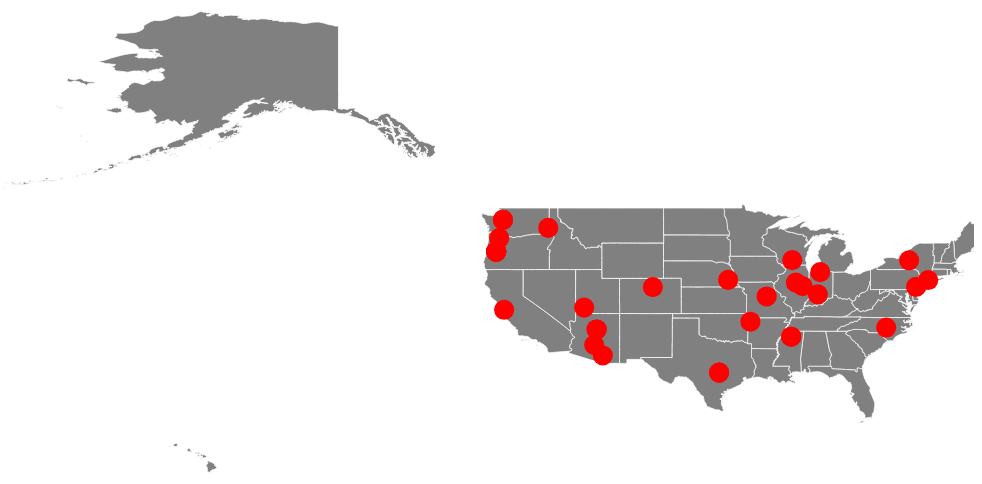
D3 v3 page, settled after 480 driven frames (8 s of simulated time); the page loaded 2 data file(s).


            var svg = d3.select("div#container")
                .append("svg")
                .attr("preserveAspectRatio", "xMinYMin meet")
                .attr("viewBox", "0 0 300 300")
                .classed("svg-content", true);
        

            var projection = d3.geo.equirectangular()

            var path = d3.geo.path()
                .projection(projection);
            var g = svg.append("g");

            d3.json("state_map.json", function (error, topology) {
                g.selectAll("path")
                .data(topology.features)
                .enter()
                .append("path")
                .attr("d", path);

                d3.csv("milers.csv", function(error, data) {
                    g.selectAll("circle")
                    .data(data)
                    .enter()
                    .append("circle")
                    .attr("cx", function(d) {
                    return projection([d.long, d.lat])[0];
                })
                    .attr("cy", function(d) {
                    return projection([d.long, d.lat])[1];
                })
                    .attr("r", 3)
                    .style("fill", "red")
                    .on("mouseover", function (d) {
                        $("#tooltip-container").show();
                        loadInfo(d);
                    })
                    .on("mouseout", function (d) {
                        $("#tooltip-container").hide();
                    })
                });
            });

            function loadInfo(d) {
                var html = "";
                var tooltip = d3.select("#tooltip-container");

                d3.csv("milers.csv", function (error, data) {
                    for (var i in data) {
                        html = d.name + ", Time: " + d.time + ", Rank: " + d.rank};
                        tooltip.html(html);
                    }
                )};
            

            var zoom = d3.behavior.zoom()
                .on("zoom",function() {
                g.attr("transform","translate("+
                d3.event.translate.join(",")+")scale("+d3.event.scale+")");
                g.selectAll("path")
                .attr("d", path.projection(projection));
            });

            svg.call(zoom)

            
        

### data: state_map.json
{
 "type": "FeatureCollection",
 "name": "state_map",
 "crs": {
  "type": "name",
  "properties": {
   "name": "urn:ogc:def:crs:EPSG::4269"
  }
 },
 "features": [
  {
   "type": "Feature",
   "properties": {
    "STATEFP": "31",
    "STATENS": "01779792",
    "AFFGEOID": "0400000US31",
    "GEOID": "31",
    "STUSPS": "NE",
    "NAME": "Nebraska",
    "LSAD": "00",
    "ALAND": 198956658395,
    "AWATER": 1371829134
   },
   "geometry": {
    "type": "Polygon",
    "coordinates": "[... 1 items]"
   }
  },
  {
   "type": "Feature",
   "properties": {
    "STATEFP": "53",
    "STATENS": "01779804",
    "AFFGEOID": "0400000US53",
    "GEOID": "53",
    "STUSPS": "WA",
    "NAME": "Washington",
    "LSAD": "00",
    "ALAND": 172112588220,
    "AWATER": 12559278850
   },
   "geometry": {
    "type": "MultiPolygon",
    "coordinates": "[... 14 items]"
   }
  },
  {
   "type": "Feature",
   "properties": {
    "STATEFP": "35",
    "STATENS": "00897535",
    "AFFGEOID": "0400000US35",
    "GEOID": "35",
    "STUSPS": "NM",
    "NAME": "New Mexico",
    "LSAD": "00",
    "ALAND": 314196306401,
    "AWATER": 728776523
   },
   "geometry": {
    "type": "Polygon",
    "coordinates": "[... 1 items]"
   }
  },
  {
   "type": "Feature",
   "properties": {
    "STATEFP": "46",
    "STATENS": "01785534",
    "AFFGEOID": "0400000US46",
    "GEOID": "46",
    "STUSPS": "SD",
    "NAME": "South Dakota",
    "LSAD": "00",
    "ALAND": 196346981786,
    "AWATER": 3382720225
   },
   "geometry": {
    "type": "Polygon",
    "coordinates": "[... 1 items]"
   }
  },
  {
   "type": "Feature",
   "properties": {
    "STATEFP": "48",
    "STATENS": "01779801",
    "AFFGEOID": "0400000US48",
    "GEOID": "48",
    "STUSPS": "TX",
    "NAME": "Texas",
    "LSAD": "00",
    "ALAND": 676653171537,
    "AWATER": 19006305260
   },
   "geometry": {
    "type": "Polygon",
    "coordinates": "[... 1 items]"
   }
  },
  {
   "type": "Feature",
   "properties": {
    "STATEFP": "06",
    "STATENS": "01779778",
    "AFFGEOID": "0400000US06",
    "GEOID": "06",
    "STUSPS": "CA",
    "NAME": "California",
    "LSAD": "00",
    "ALAND": 403503931312,
    "AWATER": 20463871877
   },
   "geometry": {
    "type": "MultiPolygon",
    "coordinates": "[... 11 items]"
   }
  },
  {
   "type": "Feature",
   "properties": {
    "STATEFP": "21",
    "STATENS": "01779786",
    "AFFGEOID": "0400000US21",
    "GEOID": "21",
    "STUSPS": "KY",
    "NAME": "Kentucky",
    "LSAD": "00",
    "ALAND": 102279490672,
    "AWATER": 2375337755
   },
   "geometry": {
    "type": "MultiPolygon",
    "coordinates": "[... 2 items]"
   }
  },
  {
   "type": "Feature",
   "properties": {
    "STATEFP": "39",
    "STATENS": "01085497",
    "AFFGEOID": "0400000US39",
    "GEOID": "39",
    "STUSPS": "OH",
    "NAME": "Ohio",
    "LSAD": "00",
    "ALAND": 105828882568,
    "AWATER": 10268850702
   },
   "geometry": {
    "type": "MultiPolygon",
    "coordinates": "[... 3 items]"
   }
  },
  "... 48 more items"
 ]
}

### data: milers.csv
?name, rank, time, long, lat, school
Oliver Hoare, 1, 03:54.8, -89.41, 43.08, Wisconsin
Waleed Suliman, 2, 03:56.8, -89.54, 34.36, Ole Miss
Carlos Villarreal, 3, 03:57.3, -111, 32.23, Arizona
Kyle Mau, 4, 03:57.6, -86.51, 39.17, Indiana
Charlie Hunter, 5, 03:57.7, -123.1, 44.04, Oregon
James West, 6, 03:57.7, -123.1, 44.04, Oregon
Casey Comber, 7, 03:57.8, -75.34, 40.04, Villanova
Yared Nuguse, 8, 03:57.9, -86.24, 41.71, Notre Dame
Sam Worley, 9, 03:58.0, -97.73, 30.28, Texas
Geordie Beamish, 10, 03:58.0, -111.7, 35.19, Northern Arizona
Jonathan Davis, 11, 03:58.1, -88.23, 40.11, Illinois
William Paulson, 12, 03:58.1, -111.9, 33.42, Arizona State
Reed Brown, 13, 03:58.2, -123.1, 44.04, Oregon
Joe Klecker, 14, 03:58.5, -105.3, 40.01, Colorado
Kasey Knevelbaard, 15, 03:58.5, -113.1, 37.68, Southern Utah
Derek Gutierrez, 16, 03:58.5, -89.54, 34.36, Ole Miss
Mick Stanovsek, 17, 03:58.6, -122.3, 47.66, Washington
Blake Haney, 18, 03:58.7, -123.1, 44.04, Oregon
Alex Rogers, 19, 03:58.8, -97.73, 30.28, Texas
Paul Ryan, 20, 03:58.8, -117.2, 46.73, Washington St.
Luis Grijalva, 21, 03:58.9, -111.7, 35.19, Northern Arizona
Cooper Teare, 22, 03:59.2, -123.1, 44.04, Oregon
Alex Ostberg, 23, 03:59.3, -122.2, 37.43, Stanford
Sam Ritz, 24, 03:59.4, -73.96, 40.81, Columbia
Aidan Tooker, 25, 03:59.4, -76.14, 43.04, Syracuse
Amon Kemboi, 26, 03:59.5, -78.74, 35.41, Campbell
Talon Hull, 27, 03:59.6, -122.3, 47.66, Washington
George Kusche, 28, 03:59.6, -96.7, 40.82, Nebraska
Kieran Wood, 29, 03:59.6, -92.33, 38.94, Missouri
Jack Anstey, 30, 03:59.7, -88.99, 40.51, Illinois State
Cameron Griffith, 31, 03:59.7, -94.17, 36.07, Arkansas
Jackson Mestler, 32, 03:59.8, -123.1, 44.04, Oregon
Logan Orndorf, 33, 03:59.9, -122.7, 45.57, Portland